Run: headless pygame with SDL's dummy video driver; simulated clock (each Clock.tick advances the game by its frame time, no real sleeping); random seed 0; keys injected as events and as key.get_pressed() state; mouse plan: one left click at the window centre at the start of phase 2, then a move to the lower-right quarter at the start of phase 3.
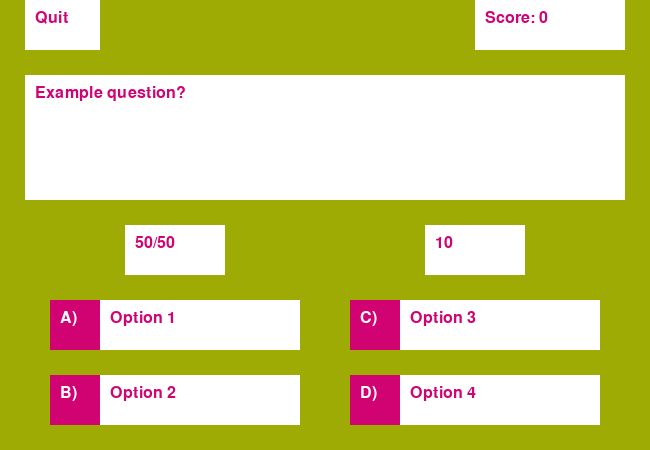
Frame 1 of 4 · flips 1–60 · no input
Frame 2 of 4 · flips 61–180 · clicked the window centre · tapped SPACE, RETURN · held RIGHT (→), D · screen unchanged from frame 1, image omitted
Frame 3 of 4 · flips 181–300 · moved the mouse to the lower-right quarter · held DOWN (↓), S · screen unchanged from frame 2, image omitted
Frame 4 of 4 · flips 301–420 · held LEFT (←), A, UP (↑), W · screen unchanged from frame 3, image omitted

The pygame program that drew these frames:

import pygame

class TextBox:
    def __init__(self,x,y,w,h,colour,text,textColour,font):
        self.x = x
        self.y = y
        self.w = w
        self.h = h
        self.colour = colour
        self.text = text
        self.textColour = textColour
        self.font = font
        self.margin = 10

    def render(self):
        pygame.draw.rect(screen,self.colour,[self.x,self.y,self.w,self.h])
        text = self.font.render(self.text, 1, self.textColour)
        screen.blit(text, (self.x + self.margin, self.y + self.margin))

class OptionButton:
    def __init__(self,x,y,label,text,correct):
        self.x = x
        self.y = y
        self.w = 250
        self.h = 50
        self.label = label
        self.text = text
        self.correct = correct
        self.colour = white

    def render(self):
        TextBox(self.x,self.y,self.h,self.h,pink,self.label,white,font2).render()
        TextBox(self.x+self.h,self.y,self.w-self.h,self.h,self.colour,self.text,pink,font2).render()

pygame.init()

font1 = pygame.font.SysFont("arial", 32)
font2 = pygame.font.SysFont("arial", 24)
white = (255,255,255)
pink = (209,3,115)
green = (158, 171, 5)
black = (0,0,0)

screen = pygame.display.set_mode([650,450])
pygame.display.set_caption("game")

done = False

options = [
    OptionButton(50,300,"A)","Option 1",False),
    OptionButton(50,375,"B)","Option 2",True),
    OptionButton(350,300,"C)","Option 3",False),
    OptionButton(350,375,"D)","Option 4",False)
]

renderQueue = [
    TextBox(25,0,75,50,white,"Quit",pink,font2),
    TextBox(475,0,150,50,white,"Score: 0",pink,font2),
    TextBox(25,75,600,125,white,"Example question?",pink,font2),
    TextBox(125,225,100,50,white,"50/50",pink,font2),
    TextBox(425,225,100,50,white,"10",pink,font2),
    options[0],
    options[1],
    options[2],
    options[3]
]

while not done:
    screen.fill(green)
    
    for event in pygame.event.get():
        if event.type == pygame.QUIT or (event.type == pygame.KEYDOWN and event.key == pygame.K_ESCAPE):
            done = True
        if event.type == pygame.MOUSEBUTTONDOWN:
            for button in options:
                if pygame.mouse.get_pos()[0] > button.x and pygame.mouse.get_pos()[0] < button.x + button.w and pygame.mouse.get_pos()[1] > button.y and pygame.mouse.get_pos()[1] < button.y + button.h:
                    print(button.text + " clicked")
                    if button.correct:
                        button.colour = (0,255,0)
                    else:
                        button.colour = (255,0,0)
    
    for button in renderQueue:
        button.render()

    pygame.display.update()

pygame.quit()
